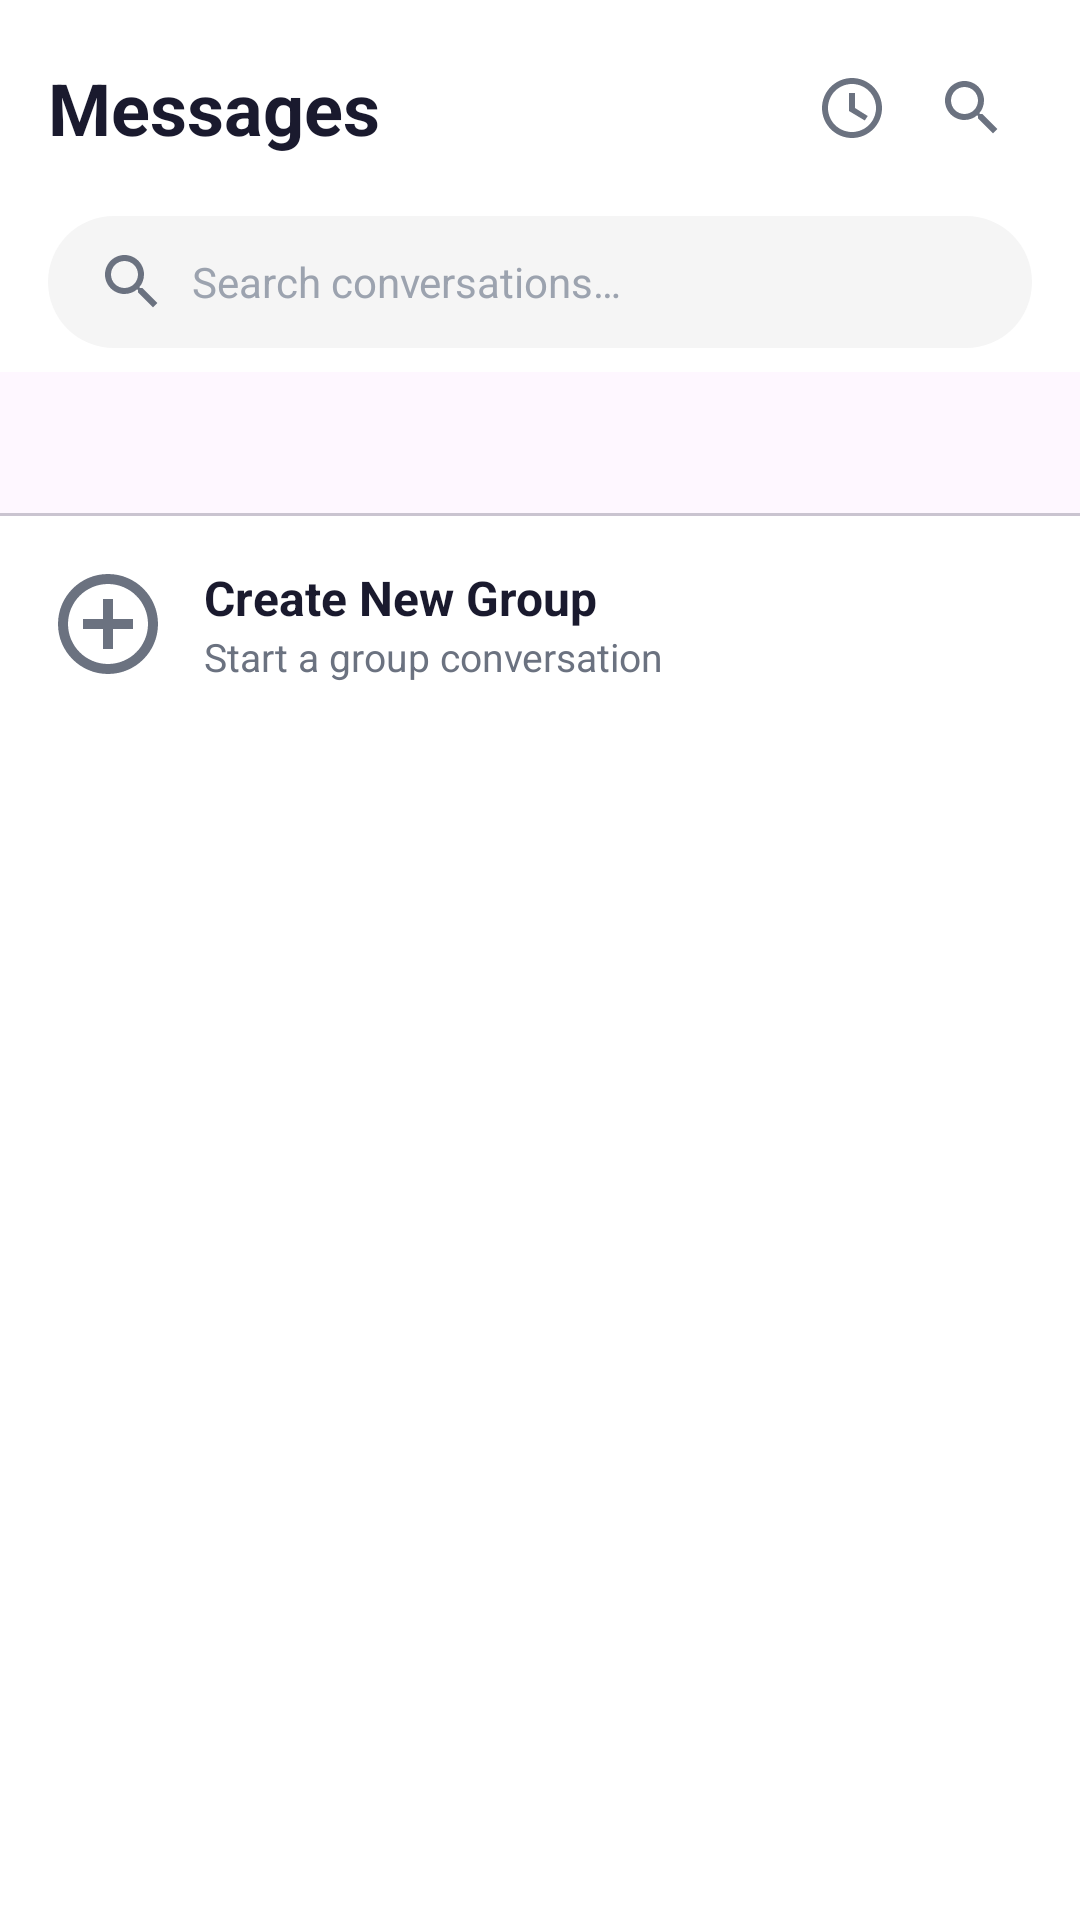

Produce the Android XML layout that renders to this screen, including the resource entries it uses.
<!-- AndroidManifest.xml: application theme Theme.WhatsApp -->
<!-- res/layout/fragment_chat_list.xml -->
<?xml version="1.0" encoding="utf-8"?>
<LinearLayout xmlns:android="http://schemas.android.com/apk/res/android"
    xmlns:app="http://schemas.android.com/apk/res-auto"
    android:layout_width="match_parent"
    android:layout_height="match_parent"
    android:background="@color/background_white"
    android:orientation="vertical">

    
    <LinearLayout
        android:layout_width="match_parent"
        android:layout_height="wrap_content"
        android:gravity="center_vertical"
        android:orientation="horizontal"
        android:padding="16dp">

        <TextView
            android:layout_width="0dp"
            android:layout_height="wrap_content"
            android:layout_weight="1"
            android:text="@string/messages"
            android:textColor="@color/text_primary"
            android:textSize="24sp"
            android:textStyle="bold" />

        <ImageView
            android:id="@+id/btn_notification"
            android:layout_width="40dp"
            android:layout_height="40dp"
            android:padding="8dp"
            android:src="@drawable/ic_notification"
            android:contentDescription="Notifications" />

        <ImageView
            android:id="@+id/btn_search_user"
            android:layout_width="40dp"
            android:layout_height="40dp"
            android:padding="8dp"
            android:src="@drawable/ic_search"
            android:contentDescription="Search" />
    </LinearLayout>

    
    <EditText
        android:id="@+id/search_conversations"
        android:layout_width="match_parent"
        android:layout_height="44dp"
        android:layout_marginStart="16dp"
        android:layout_marginEnd="16dp"
        android:background="@drawable/bg_search_bar"
        android:drawableStart="@drawable/ic_search"
        android:drawablePadding="8dp"
        android:hint="@string/search_conversations"
        android:inputType="text"
        android:textColor="@color/text_primary"
        android:textColorHint="@color/text_hint"
        android:textSize="14sp" />

    
    <com.google.android.material.tabs.TabLayout
        android:id="@+id/tab_layout"
        android:layout_width="match_parent"
        android:layout_height="wrap_content"
        android:layout_marginTop="8dp"
        app:tabGravity="fill"
        app:tabMode="fixed"
        app:tabSelectedTextColor="@color/tab_selected"
        app:tabTextColor="@color/tab_unselected"
        app:tabIndicatorColor="@color/primary" />

    
    <LinearLayout
        android:id="@+id/btn_create_group"
        android:layout_width="match_parent"
        android:layout_height="wrap_content"
        android:gravity="center_vertical"
        android:orientation="horizontal"
        android:padding="16dp"
        android:clickable="true"
        android:focusable="true">

        <ImageView
            android:layout_width="40dp"
            android:layout_height="40dp"
            android:src="@drawable/ic_add_circle"
            android:contentDescription="Create Group" />

        <LinearLayout
            android:layout_width="wrap_content"
            android:layout_height="wrap_content"
            android:layout_marginStart="12dp"
            android:orientation="vertical">

            <TextView
                android:layout_width="wrap_content"
                android:layout_height="wrap_content"
                android:text="@string/create_new_group"
                android:textColor="@color/text_primary"
                android:textSize="16sp"
                android:textStyle="bold" />

            <TextView
                android:layout_width="wrap_content"
                android:layout_height="wrap_content"
                android:text="@string/start_group_conversation"
                android:textColor="@color/text_secondary"
                android:textSize="13sp" />
        </LinearLayout>
    </LinearLayout>

    
    <androidx.recyclerview.widget.RecyclerView
        android:id="@+id/recycler_conversations"
        android:layout_width="match_parent"
        android:layout_height="0dp"
        android:layout_weight="1" />

</LinearLayout>
<!-- resources referenced by this layout -->
<resources>
  <color name="background_white">#FFFFFF</color>
  <color name="primary">#5B5FC7</color>
  <color name="tab_selected">#5B5FC7</color>
  <color name="tab_unselected">#9CA3AF</color>
  <color name="text_hint">#9CA3AF</color>
  <color name="text_primary">#1A1A2E</color>
  <color name="text_secondary">#6B7280</color>
  <!-- drawable bg_search_bar (drawable) -->
  <?xml version="1.0" encoding="utf-8"?>
  <shape xmlns:android="http://schemas.android.com/apk/res/android"
      android:shape="rectangle">
      <solid android:color="@color/background_input" />
      <corners android:radius="24dp" />
      <padding
          android:left="16dp"
          android:top="8dp"
          android:right="16dp"
          android:bottom="8dp" />
  </shape>
  <!-- drawable ic_add_circle (drawable) -->
  <vector xmlns:android="http://schemas.android.com/apk/res/android"
      android:width="24dp"
      android:height="24dp"
      android:viewportWidth="24"
      android:viewportHeight="24">
      <path
          android:fillColor="#6B7280"
          android:pathData="M13,7H11V11H7V13H11V17H13V13H17V11H13V7ZM12,2C6.48,2 2,6.48 2,12C2,17.52 6.48,22 12,22C17.52,22 22,17.52 22,12C22,6.48 17.52,2 12,2ZM12,20C7.59,20 4,16.41 4,12C4,7.59 7.59,4 12,4C16.41,4 20,7.59 20,12C20,16.41 16.41,20 12,20Z" />
  </vector>
  <!-- drawable ic_notification (drawable) -->
  <vector xmlns:android="http://schemas.android.com/apk/res/android"
      android:width="24dp"
      android:height="24dp"
      android:viewportWidth="24"
      android:viewportHeight="24">
      <path
          android:fillColor="#6B7280"
          android:pathData="M12,22C6.48,22 2,17.52 2,12C2,6.48 6.48,2 12,2C17.52,2 22,6.48 22,12C22,17.52 17.52,22 12,22ZM12,4C7.58,4 4,7.58 4,12C4,16.42 7.58,20 12,20C16.42,20 20,16.42 20,12C20,7.58 16.42,4 12,4ZM13,7H11V13L16.25,16.15L17.25,14.67L13,12V7Z" />
  </vector>
  <!-- drawable ic_search (drawable) -->
  <vector xmlns:android="http://schemas.android.com/apk/res/android"
      android:width="24dp"
      android:height="24dp"
      android:viewportWidth="24"
      android:viewportHeight="24">
      <path
          android:fillColor="#6B7280"
          android:pathData="M15.5,14H14.71L14.43,13.73C15.41,12.59 16,11.11 16,9.5C16,5.91 13.09,3 9.5,3C5.91,3 3,5.91 3,9.5C3,13.09 5.91,16 9.5,16C11.11,16 12.59,15.41 13.73,14.43L14,14.71V15.5L19,20.49L20.49,19L15.5,14ZM9.5,14C7.01,14 5,11.99 5,9.5C5,7.01 7.01,5 9.5,5C11.99,5 14,7.01 14,9.5C14,11.99 11.99,14 9.5,14Z" />
  </vector>
  <string name="create_new_group">Create New Group</string>
  <string name="messages">Messages</string>
  <string name="search_conversations">Search conversations…</string>
  <string name="start_group_conversation">Start a group conversation</string>
  <style name="Theme.WhatsApp" parent="Base.Theme.WhatsApp" />
  <color name="background_input">#F5F5F5</color>
  <style name="Base.Theme.WhatsApp" parent="Theme.Material3.DayNight.NoActionBar">
          <item name="colorPrimary">@color/primary</item>
          <item name="colorPrimaryDark">@color/primary_dark</item>
          <item name="colorAccent">@color/accent</item>
          <item name="android:statusBarColor">@color/background_white</item>
          <item name="android:windowLightStatusBar">true</item>
      </style>
  <color name="primary_dark">#4A4EB5</color>
  <color name="accent">#5B5FC7</color>
</resources>
